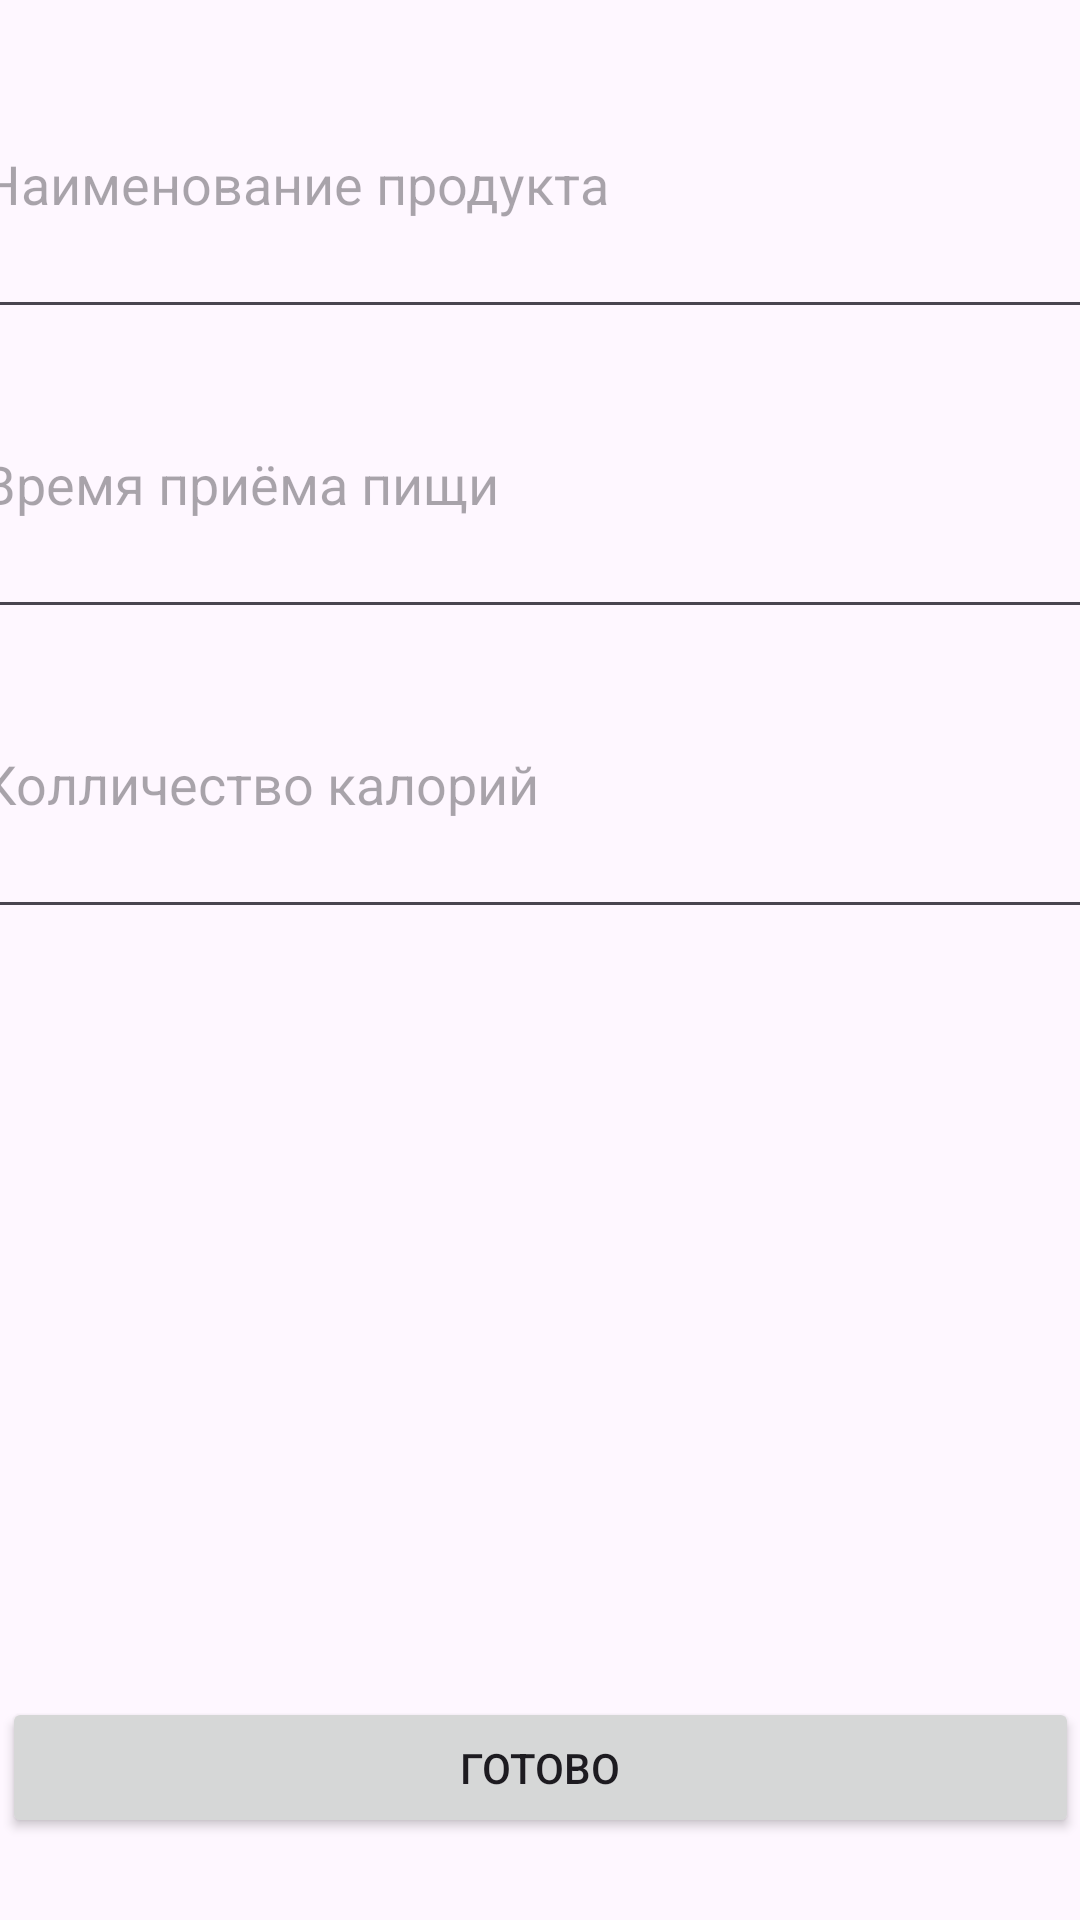

Layout XML and referenced resources for this Android screen:
<!-- AndroidManifest.xml: application theme Theme.Callories -->
<!-- res/layout/activity_extra_meal.xml -->
<?xml version="1.0" encoding="utf-8"?>
<androidx.constraintlayout.widget.ConstraintLayout xmlns:android="http://schemas.android.com/apk/res/android"
    xmlns:app="http://schemas.android.com/apk/res-auto"
    xmlns:tools="http://schemas.android.com/tools"
    android:layout_width="match_parent"
    android:layout_height="match_parent"
    tools:context=".extraMeal">

    <Button
        android:id="@+id/doneInputExtraMealButton"
        android:layout_width="359dp"
        android:layout_height="47dp"
        android:onClick="goToMainActivity"
        android:text="@string/done"
        app:layout_constraintBottom_toBottomOf="parent"
        app:layout_constraintEnd_toEndOf="parent"
        app:layout_constraintStart_toStartOf="parent"
        app:layout_constraintTop_toTopOf="parent"
        app:layout_constraintVertical_bias="0.954" />

    <LinearLayout
        android:layout_width="382dp"
        android:layout_height="602dp"
        android:orientation="vertical"
        app:layout_constraintBottom_toBottomOf="parent"
        app:layout_constraintEnd_toEndOf="parent"
        app:layout_constraintHorizontal_bias="0.482"
        app:layout_constraintStart_toStartOf="parent"
        app:layout_constraintTop_toTopOf="parent"
        app:layout_constraintVertical_bias="0.255">

        <EditText
            android:id="@+id/editTextName"
            android:layout_width="match_parent"
            android:layout_height="100sp"
            android:ems="10"
            android:inputType="text"
            android:hint="@string/produktName" />

        <EditText
            android:id="@+id/editTextTime"
            android:layout_width="match_parent"
            android:layout_height="100sp"
            android:ems="10"
            android:inputType="text"
            android:hint="@string/timeInputExtraMeal" />

        <EditText
            android:id="@+id/editTextCaloriesCounting"
            android:layout_width="match_parent"
            android:layout_height="100sp"
            android:ems="10"
            android:hint="@string/countingCallories" />
    </LinearLayout>
</androidx.constraintlayout.widget.ConstraintLayout>
<!-- resources referenced by this layout -->
<resources>
  <string name="countingCallories">Колличество калорий</string>
  <string name="done">Готово</string>
  <string name="produktName">Наименование продукта</string>
  <string name="timeInputExtraMeal">Время приёма пищи</string>
  <style name="Theme.Callories" parent="Base.Theme.Callories" />
  <style name="Base.Theme.Callories" parent="Theme.Material3.DayNight.NoActionBar">
          
          
      </style>
</resources>
